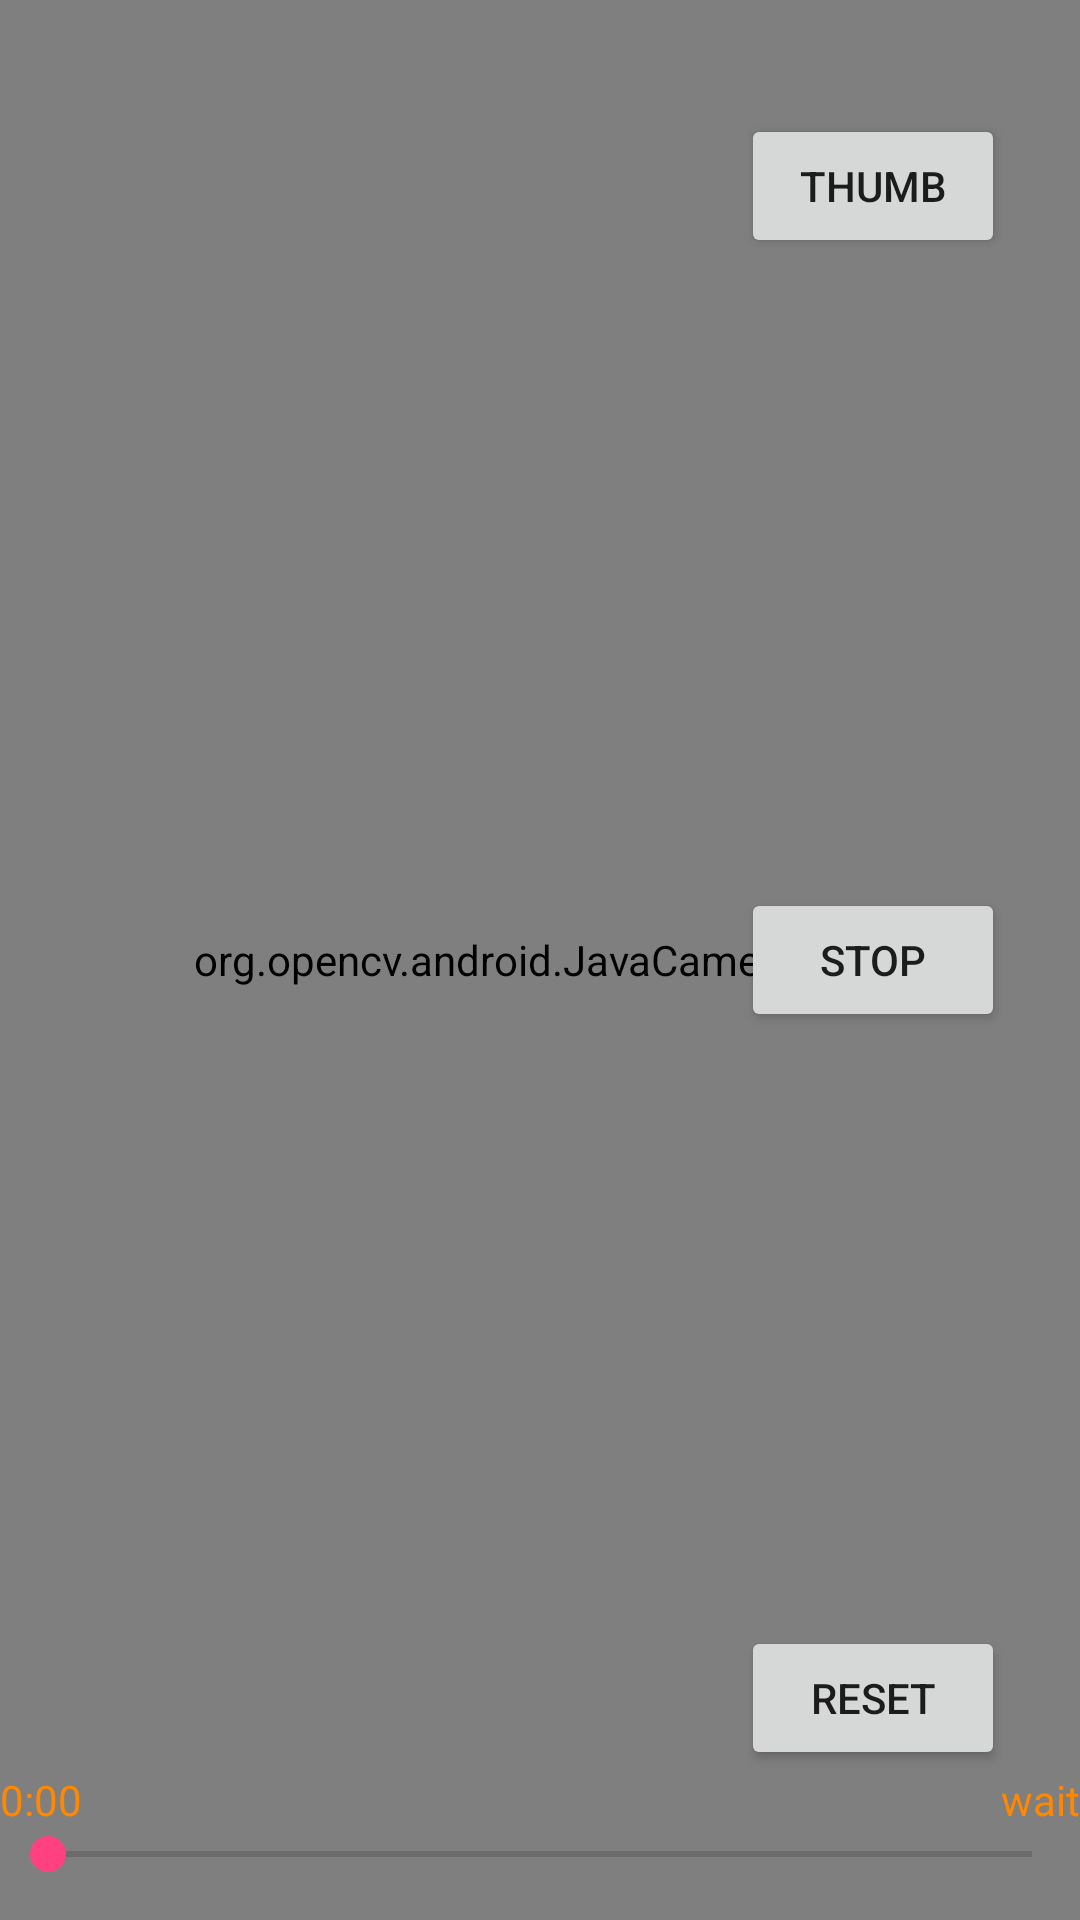

Write the Android layout XML for this screen, with the resource values it uses.
<!-- AndroidManifest.xml: application theme AppTheme -->
<!-- res/layout/activity_brother.xml -->
<?xml version="1.0" encoding="utf-8"?>
<RelativeLayout xmlns:android="http://schemas.android.com/apk/res/android"
    xmlns:tools="http://schemas.android.com/tools"
    android:layout_width="match_parent"
    android:layout_height="match_parent"
    tools:context=".MainActivity" >

    <org.opencv.android.JavaCameraView
        android:id="@+id/activity_surface_view"
        android:layout_width="match_parent"
        android:layout_height="match_parent" />

    <Button
        android:id="@+id/reset_btn"
        android:layout_width="wrap_content"
        android:layout_height="wrap_content"
        android:layout_alignParentBottom="true"
        android:layout_alignStart="@+id/thumb_btn"
        android:layout_marginBottom="50dp"
        android:text="RESET" />

    <Button
        android:id="@+id/thumb_btn"
        android:layout_width="wrap_content"
        android:layout_height="wrap_content"
        android:layout_alignParentEnd="true"
        android:layout_alignParentTop="true"
        android:layout_marginEnd="25dp"
        android:layout_marginTop="38dp"
        android:text="THUMB" />

    <SeekBar
        android:id="@+id/seekBar"
        android:layout_width="match_parent"
        android:layout_height="wrap_content"
        android:layout_alignParentBottom="true"
        android:layout_centerHorizontal="true"
        android:layout_marginBottom="13dp"
        android:max="20"
        android:progress="0" />

    <Button
        android:id="@+id/play_toggle_btn"
        android:layout_width="wrap_content"
        android:layout_height="wrap_content"
        android:layout_alignStart="@+id/reset_btn"
        android:layout_centerVertical="true"
        android:text="STOP" />

    <TextView
        android:id="@+id/sec_text"
        android:layout_width="wrap_content"
        android:layout_height="wrap_content"
        android:layout_alignParentEnd="true"
        android:layout_below="@+id/reset_btn"
        android:layout_marginTop="-50dp"
        android:text="wait"
        android:textColor="@android:color/holo_orange_dark" />

    <TextView
        android:id="@+id/progress_text"
        android:layout_width="wrap_content"
        android:layout_height="wrap_content"
        android:layout_alignParentStart="true"
        android:layout_below="@+id/reset_btn"
        android:layout_marginTop="-50dp"
        android:text="0:00"
        android:textColor="@android:color/holo_orange_dark" />

</RelativeLayout>
<!-- resources referenced by this layout -->
<resources>
  <style name="AppTheme" parent="Theme.AppCompat.Light.NoActionBar">
          
          <item name="colorPrimary">@color/colorPrimary</item>
          <item name="colorPrimaryDark">@color/colorPrimaryDark</item>
          <item name="colorAccent">@color/colorAccent</item>
          
          <item name="windowActionBar">false</item>
          <item name="windowNoTitle">true</item>
      </style>
  <color name="colorPrimary">#7e8bd7</color>
  <color name="colorPrimaryDark">#5567dc</color>
  <color name="colorAccent">#FF4081</color>
</resources>
